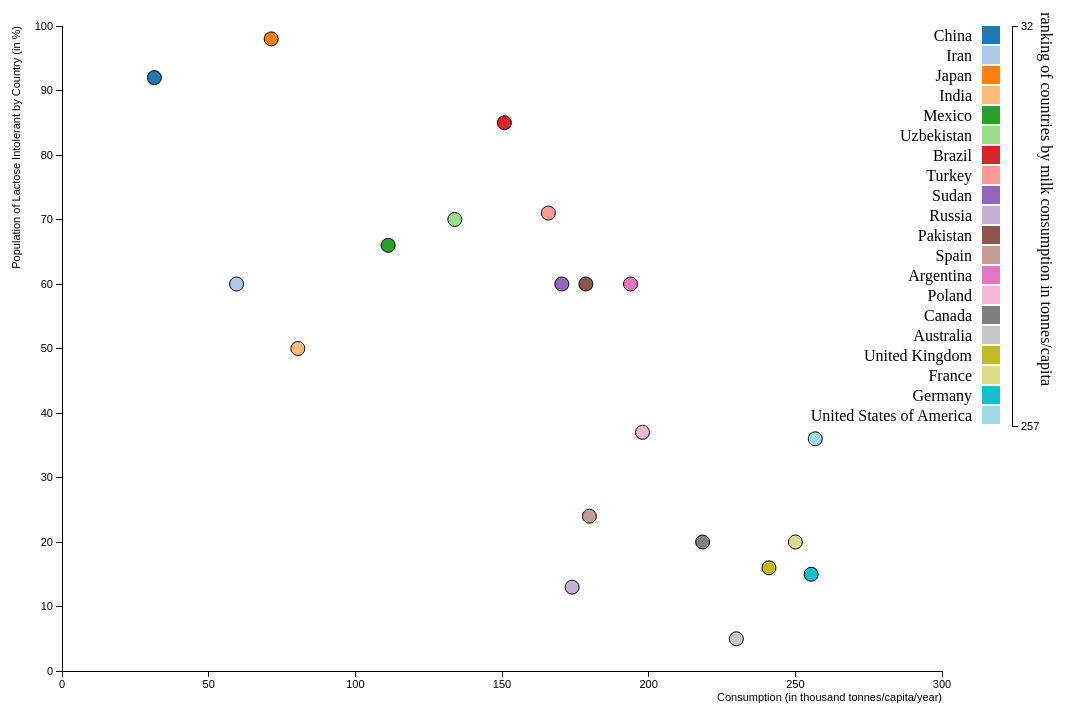
D3 v3 page, settled after 480 driven frames (8 s of simulated time); the page loaded 1 data file(s).



    var marginG2 = {top: 20, right: 20, bottom: 35, left: 100},
    widthG2 = 1000 - marginG2.left - marginG2.right,
    heightG2 = 700 - marginG2.top - marginG2.bottom;

    var xScaleG2 = d3.scale.linear().domain([0, 300]).range([0, widthG2]);
    var yScaleG2 = d3.scale.linear().domain([0, 100]).range([heightG2, 0]);

    var colorG2 = d3.scale.category20();

    var xAxisG2 = d3.svg.axis()
    .scale(xScaleG2)
    .orient("bottom");

    var yAxisG2 = d3.svg.axis()
    .scale(yScaleG2)
    .orient("left");

    var svgG2 = d3.select("body").append("svg")
      .attr("width", widthG2 + marginG2.left + marginG2.right + 500)
      .attr("height", heightG2 + marginG2.top + marginG2.bottom)
    .append("g")
      .attr("transform", "translate(" + (marginG2.left) + "," + marginG2.top + ")");    

    //Get json data from scatter_plot data
    d3.json("json/all_data.json", function (error,countriesG2) {

      var dataG2 = countriesG2;

      dataG2.forEach(function (dG2) {
        // body...
        //Creating an array
        dG2.Lactose_intolerance_percent= +dG2.Lactose_intolerance_percent;
        dG2.Consumption = +(dG2.Consumption);
        console.log ("d.Consumption = " + (+(dG2.Consumption)) );
        console.log ("d.Lactose_intolerance_percent = " + (+dG2.Lactose_intolerance_percent) );
      });

      //Returns the minimum and maximum value in the given array using natural order
      // var xScale = d3.scale.linear().domain([0, 45]).range([0, width]);
      // var yScale = d3.scale.linear().domain([0, 625]).range([height, 0]);

      //console.log("I have reached this point");
      var countriesConG2 = dataG2.sort(function(aG2,bG2){return aG2.Consumption - bG2.Consumption})

      svgG2.append("g")
        .attr("class", "x axis")
        .attr("transform", "translate(0," + heightG2 + ")")
        .call(xAxisG2)
      .append("text")
        .attr("class", "label")
        .attr("x", widthG2)
        .attr("y", 30)
        .style("text-anchor", "end")
        .text("Consumption (in thousand tonnes/capita/year)");

      svgG2.append("g")
        .attr("class", "y axis")
        .call(yAxisG2)
      .append("text")
        .attr("class", "label")
        .attr("transform", "rotate(-90)")
        .attr("y", -50)
        .attr("dy", ".71em")
        .style("text-anchor", "end")
        .text("Population of Lactose Intolerant by Country (in %)");

      //console.log("AXIS looks fine");

      svgG2.selectAll(".dot")
        .data(countriesConG2)
      .enter().append("circle")
        .attr("class", "dot")
        .attr("r", 7)
        .attr("cx", function(dG2) { 
         // console.log("xScale(d.Consumption / 100: " + xScale(d.Consumption));
          return xScaleG2(dG2.Consumption); 
        })
        .attr("cy", function(dG2) { 
         // console.log("yScale(d.lactIntol_population) " + yScale(d.Lactose_intolerance_percent));
          return yScaleG2(dG2.Lactose_intolerance_percent); 
        })
        .style("fill", function(dG2) { return colorG2(dG2.countries); });

      console.log("Data points look funny");


      var colorScaleG2 = d3.scale.linear().domain([31.5, 256.8]).range([0, 400]);

      var colorAxisG2 = d3.svg.axis()
                      .scale(colorScaleG2)
                      .orient("right")
                      .tickValues([31.5, 256.8]);
      svgG2.append("g")
                .attr("class", "y axis")
                .attr("transform", "translate(950, 0)")
                .call(colorAxisG2)



      var legendG2 = svgG2.selectAll(".legend")
        .data(colorG2.domain())
      .enter().append("g")
        .attr("class", "legend")
        .attr("transform", function(countriesConG2, l) { 
          return "translate(0," + l * 20 + ")"; 
        });

      legendG2.append("rect")
        .attr("x", widthG2 + 40)
        .attr("width", 18)
        .attr("height", 18)
        .style("fill", colorG2);

      legendG2.append("text")
        .attr("x", widthG2 + 30)
        .attr("y", 9)
        .attr("dy", ".35em")
        .style("text-anchor", "end")
        .text(function(dG2) { return dG2; });


      svgG2.append("text")
        .attr("class", "label")
        .attr("transform", "translate(940, 360) rotate(90)")
        .attr("y", -50)
        .attr("dy", ".71em")
        .style("text-anchor", "end")
        .text("ranking of countries by milk consumption in tonnes/capita");
    
    });



### data: json/all_data.json
[
 {
  "id": 1,
  "countries": "India",
  "Lactose_intolerance_percent": 50,
  "Production": 123400000,
  "Consumption": 80.4,
  "Total_Milk_Consumption": 98160000,
  "Buffalo": 38300000,
  "Camel": 0,
  "Cow": 44900000,
  "Goat": 31700000,
  "Sheep": 0
 },
 {
  "id": 2,
  "countries": "United States of America",
  "Lactose_intolerance_percent": 36,
  "Production": 89015235,
  "Consumption": 256.8,
  "Total_Milk_Consumption": 80859000,
  "Buffalo": 0,
  "Camel": 0,
  "Cow": 1815000,
  "Goat": 0,
  "Sheep": 0
 },
 {
  "id": 3,
  "countries": "China",
  "Lactose_intolerance_percent": 92,
  "Production": 41802711,
  "Consumption": 31.5,
  "Total_Milk_Consumption": 44112000,
  "Buffalo": 5500000,
  "Camel": 64100,
  "Cow": 12297297,
  "Goat": 1527873,
  "Sheep": 43700000
 },
 {
  "id": 4,
  "countries": "Pakistan",
  "Lactose_intolerance_percent": 60,
  "Production": 36656000,
  "Consumption": 178.6,
  "Total_Milk_Consumption": 31464000,
  "Buffalo": 11864000,
  "Camel": 0,
  "Cow": 10493000,
  "Goat": 5400000,
  "Sheep": 720000
 },
 {
  "id": 5,
  "countries": "Brazil",
  "Lactose_intolerance_percent": 85,
  "Production": 32245524,
  "Consumption": 150.8,
  "Total_Milk_Consumption": 29693000,
  "Buffalo": 0,
  "Camel": 0,
  "Cow": 23229193,
  "Goat": 4977000,
  "Sheep": 0
 },
 {
  "id": 6,
  "countries": "Russia",
  "Lactose_intolerance_percent": 13,
  "Production": 31639542,
  "Consumption": 173.9,
  "Total_Milk_Consumption": 24950000,
  "Buffalo": 0,
  "Camel": 140,
  "Cow": 8136896,
  "Goat": 81760,
  "Sheep": 20820
 },
 {
  "id": 7,
  "countries": "Germany",
  "Lactose_intolerance_percent": 15,
  "Production": 30336360,
  "Consumption": 255.4,
  "Total_Milk_Consumption": 21171000,
  "Buffalo": 0,
  "Camel": 0,
  "Cow": 4190103,
  "Goat": 12000,
  "Sheep": 0
 },
 {
  "id": 8,
  "countries": "France",
  "Lactose_intolerance_percent": 20,
  "Production": 25289897,
  "Consumption": 250,
  "Total_Milk_Consumption": 15896000,
  "Buffalo": 0,
  "Camel": 0,
  "Cow": 3664153,
  "Goat": 944210,
  "Sheep": 1297651
 },
 "... 12 more items"
]